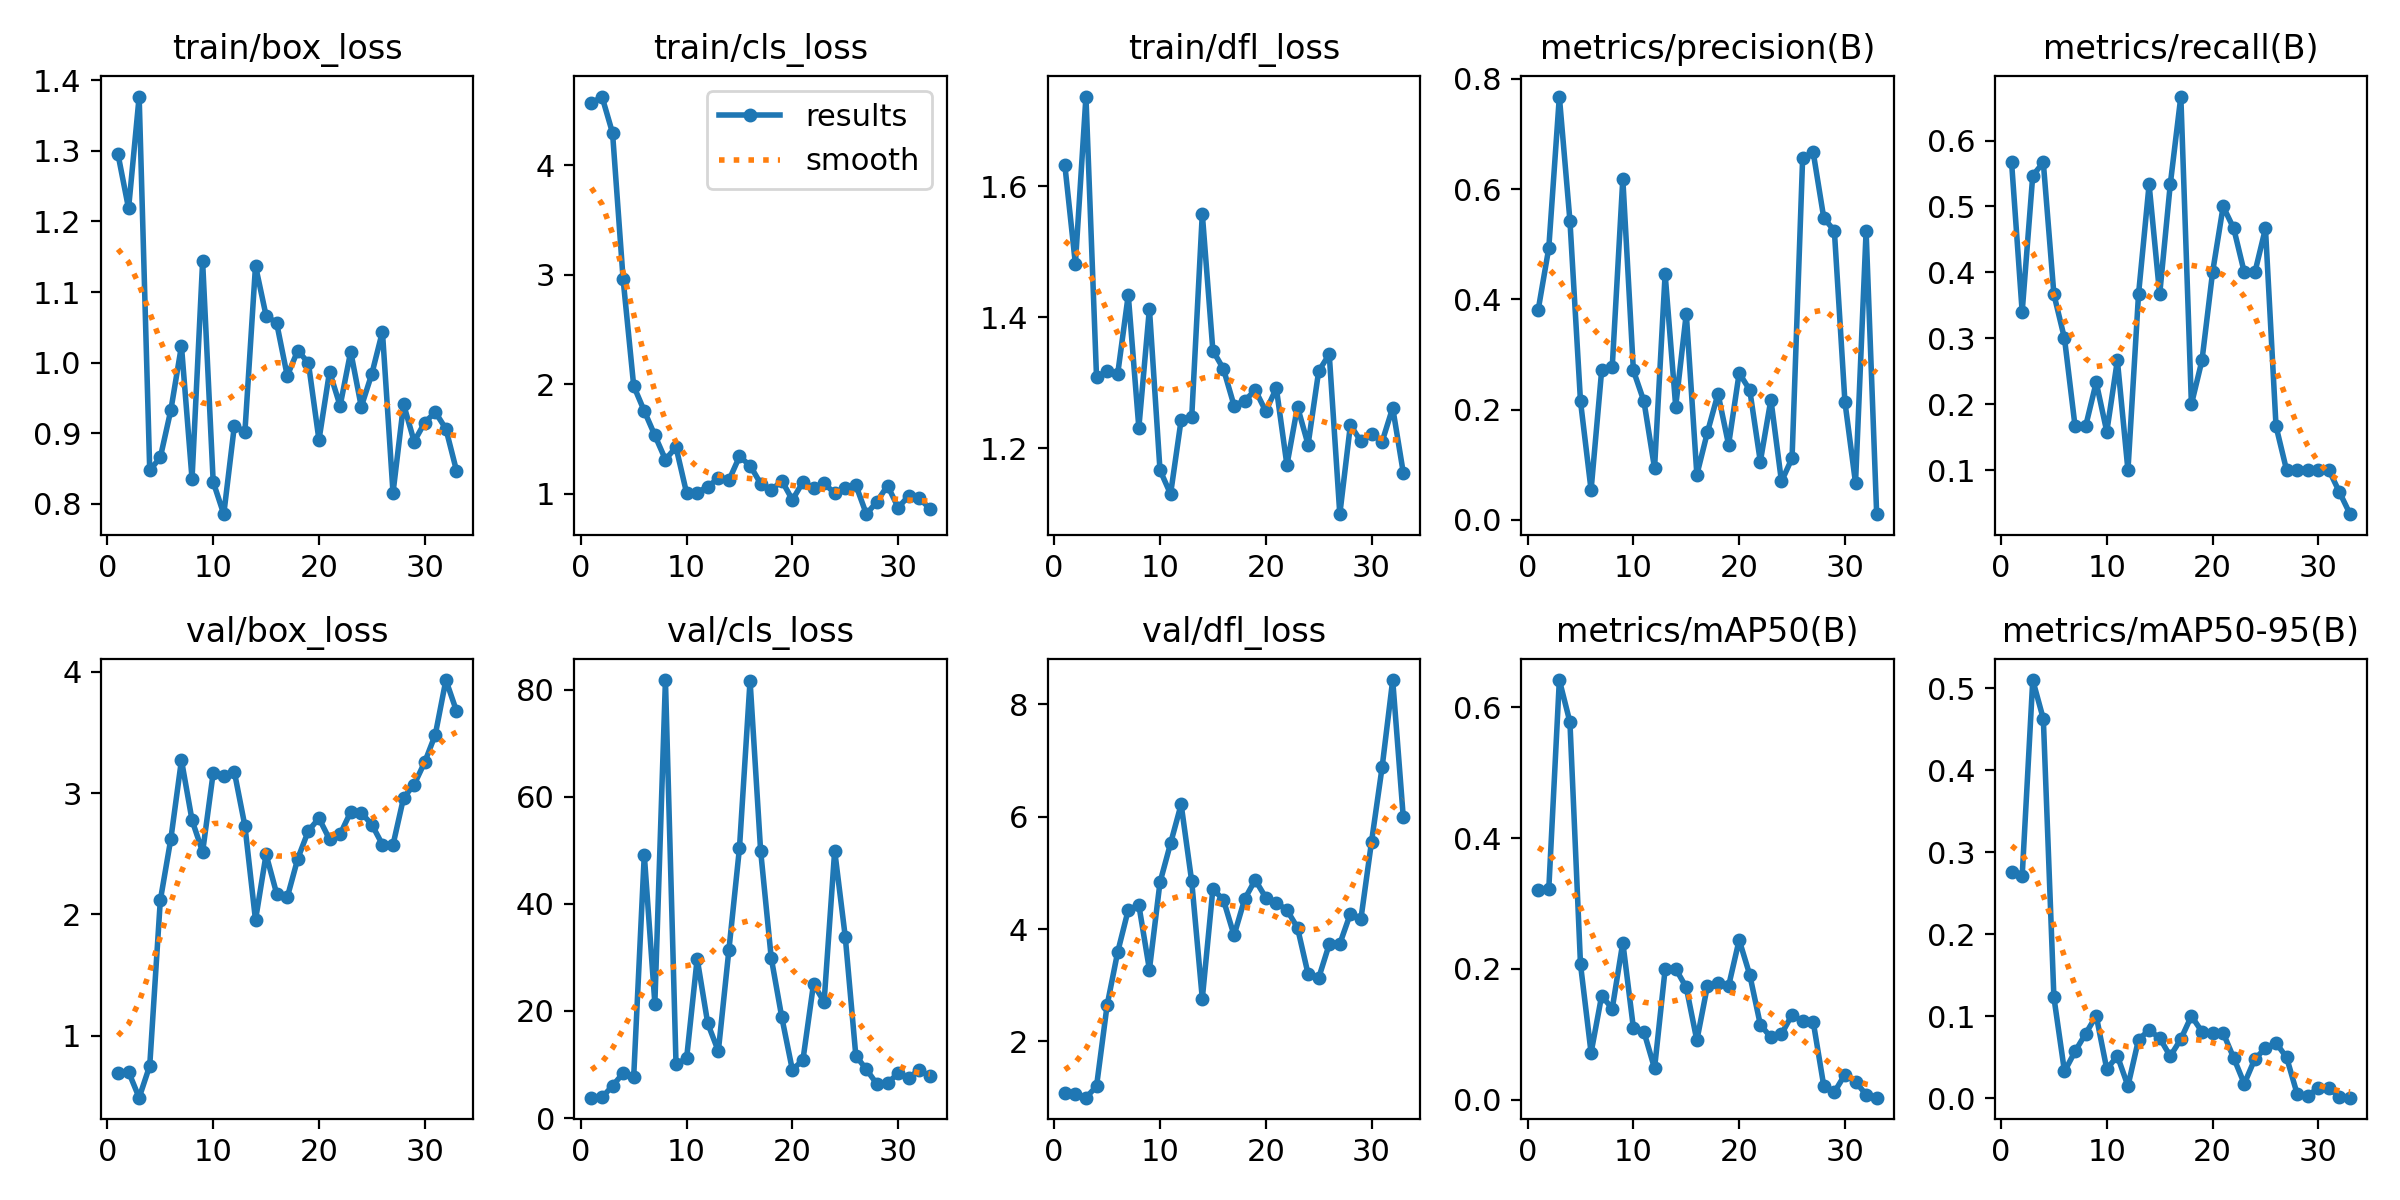

Source data for this figure (header and first rows):
epoch, time, train/box_loss, train/cls_loss, train/dfl_loss, metrics/precision(B), metrics/recall(B), metrics/mAP50(B), metrics/mAP50-95(B), val/box_loss, val/cls_loss, val/dfl_loss, lr/pg0, lr/pg1, lr/pg2
1, 2.742, 1.295, 4.564, 1.633, 0.3811, 0.5667, 0.3212, 0.2755, 0.6934, 3.805, 1.076, 0.09804, 4e-05, 4e-05
2, 4.022, 1.218, 4.625, 1.482, 0.4931, 0.3401, 0.3215, 0.2707, 0.7032, 3.852, 1.071, 0.0951, 9.99939e-05, 9.99939e-05
3, 5.366, 1.377, 4.293, 1.737, 0.768, 0.5469, 0.6417, 0.51, 0.4902, 6.001, 0.9984, 0.09216, 0.00016, 0.00016
4, 7.148, 0.8478, 2.957, 1.309, 0.543, 0.5667, 0.5774, 0.4626, 0.7531, 8.386, 1.201, 0.08922, 0.0002199, 0.0002199
5, 8.645, 0.8659, 1.983, 1.318, 0.2151, 0.3667, 0.2069, 0.1229, 2.116, 7.751, 2.644, 0.08628, 0.0002797, 0.0002797
6, 10.07, 0.9332, 1.754, 1.313, 0.05438, 0.3, 0.07165, 0.03252, 2.625, 49.16, 3.59, 0.08334, 0.0003395, 0.0003395
7, 11.53, 1.024, 1.532, 1.434, 0.2713, 0.1667, 0.159, 0.05701, 3.272, 21.38, 4.343, 0.0804, 0.0003991, 0.0003991
8, 12.99, 0.8356, 1.311, 1.231, 0.2778, 0.1667, 0.1392, 0.07852, 2.777, 81.77, 4.428, 0.07746, 0.0004586, 0.0004586
9, 14.41, 1.144, 1.424, 1.413, 0.6187, 0.2333, 0.2403, 0.1004, 2.516, 10.12, 3.279, 0.07452, 0.000518, 0.000518
10, 15.85, 0.8313, 1.006, 1.167, 0.2711, 0.1584, 0.1097, 0.03537, 3.166, 11.12, 4.832, 0.07158, 0.0005771, 0.0005771
11, 17.26, 0.7856, 1.01, 1.13, 0.215, 0.2667, 0.1034, 0.0515, 3.14, 29.75, 5.527, 0.06864, 0.0006361, 0.0006361
12, 18.72, 0.9106, 1.064, 1.243, 0.09388, 0.1, 0.04793, 0.01477, 3.175, 17.67, 6.221, 0.06569, 0.0006948, 0.0006948
13, 20.15, 0.9025, 1.141, 1.248, 0.4461, 0.3667, 0.1994, 0.07139, 2.729, 12.49, 4.848, 0.06275, 0.0007533, 0.0007533
14, 21.57, 1.137, 1.121, 1.558, 0.2058, 0.5333, 0.2, 0.08297, 1.954, 31.38, 2.763, 0.05981, 0.0008116, 0.0008116
15, 22.99, 1.067, 1.339, 1.349, 0.3742, 0.3667, 0.1716, 0.07327, 2.495, 50.43, 4.715, 0.05687, 0.0008695, 0.0008695
16, 24.4, 1.056, 1.257, 1.321, 0.08205, 0.5333, 0.09061, 0.05112, 2.172, 81.67, 4.519, 0.05393, 0.0009271, 0.0009271
17, 25.82, 0.9816, 1.093, 1.265, 0.1592, 0.6667, 0.1742, 0.07196, 2.14, 49.88, 3.887, 0.05098, 0.0009844, 0.0009844
18, 27.37, 1.017, 1.029, 1.272, 0.2289, 0.2, 0.1784, 0.1001, 2.461, 29.93, 4.532, 0.04804, 0.001041, 0.001041
19, 28.79, 0.9997, 1.119, 1.289, 0.1365, 0.2667, 0.1737, 0.08096, 2.69, 18.81, 4.876, 0.0451, 0.001098, 0.001098
20, 30.19, 0.8907, 0.9433, 1.256, 0.2664, 0.4, 0.2443, 0.07909, 2.793, 8.994, 4.561, 0.04215, 0.001154, 0.001154
21, 31.59, 0.9874, 1.105, 1.292, 0.2359, 0.5, 0.1909, 0.07949, 2.62, 10.86, 4.466, 0.03921, 0.00121, 0.00121
22, 33.03, 0.9389, 1.053, 1.174, 0.106, 0.4667, 0.1148, 0.04898, 2.661, 25.03, 4.34, 0.03627, 0.001265, 0.001265
23, 34.4, 1.016, 1.093, 1.263, 0.2184, 0.4, 0.09524, 0.01751, 2.845, 21.69, 4.024, 0.03332, 0.00132, 0.00132
24, 35.81, 0.9377, 1.004, 1.205, 0.06988, 0.4, 0.1001, 0.04787, 2.838, 49.93, 3.201, 0.03037, 0.001375, 0.001375
25, 37.19, 0.9844, 1.053, 1.318, 0.1121, 0.4667, 0.13, 0.06078, 2.741, 33.84, 3.128, 0.02743, 0.001429, 0.001429
26, 38.6, 1.044, 1.078, 1.344, 0.6562, 0.1667, 0.1196, 0.06729, 2.576, 11.63, 3.73, 0.02448, 0.001482, 0.001482
27, 39.98, 0.8157, 0.8126, 1.099, 0.6667, 0.1, 0.119, 0.0496, 2.574, 9.078, 3.737, 0.02153, 0.001535, 0.001535
28, 41.38, 0.9413, 0.9281, 1.235, 0.5477, 0.1, 0.02091, 0.00498, 2.962, 6.32, 4.275, 0.01859, 0.001587, 0.001587
29, 42.82, 0.8884, 1.074, 1.21, 0.5246, 0.1, 0.01152, 0.00279, 3.07, 6.525, 4.188, 0.01564, 0.001639, 0.001639
30, 44.2, 0.9154, 0.8728, 1.222, 0.2138, 0.1, 0.0384, 0.01243, 3.256, 8.363, 5.556, 0.01269, 0.00169, 0.00169
31, 45.58, 0.93, 0.9794, 1.21, 0.0671, 0.1, 0.02737, 0.01196, 3.483, 7.535, 6.883, 0.009741, 0.001741, 0.001741
32, 47.03, 0.9064, 0.9571, 1.262, 0.5238, 0.06667, 0.00774, 0.00149, 3.932, 9.008, 8.434, 0.006791, 0.001791, 0.001791
33, 48.41, 0.8473, 0.8635, 1.163, 0.01056, 0.03333, 0.00302, 0.00053, 3.677, 7.786, 5.992, 0.00384, 0.00184, 0.00184
